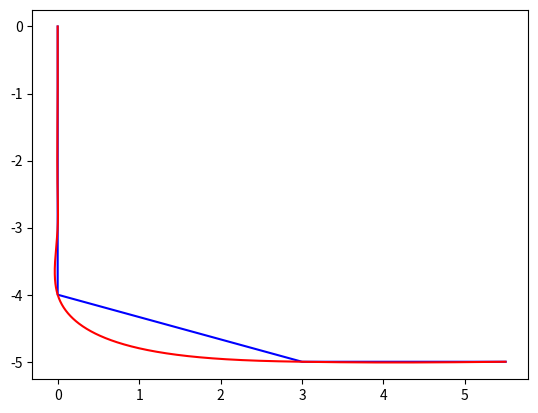

Write the Python code that produced this figure.
"""
Cubic spline planner

[redacted]

"""
import math
import numpy as np
import bisect
import matplotlib.pyplot as plt


class CubicSpline1D:
    """
    1D Cubic Spline class

    Parameters
    ----------
    x : list
        x coordinates for data points. This x coordinates must be
        sorted
        in ascending order.
    y : list
        y coordinates for data points

    Examples
    --------
    You can interpolate 1D data points.

    >>> import numpy as np
    >>> import matplotlib.pyplot as plt
    >>> x = np.arange(5)
    >>> y = [1.7, -6, 5, 6.5, 0.0]
    >>> sp = CubicSpline1D(x, y)
    >>> xi = np.linspace(0.0, 5.0)
    >>> yi = [sp.calc_position(x) for x in xi]
    >>> plt.plot(x, y, "xb", label="Data points")
    >>> plt.plot(xi, yi , "r", label="Cubic spline interpolation")
    >>> plt.grid(True)
    >>> plt.legend()
    >>> plt.show()

    .. image:: cubic_spline_1d.png

    """

    def __init__(self, x, y):

        h = np.diff(x)
        if np.any(h < 0):
            raise ValueError("x coordinates must be sorted in ascending order")

        self.a, self.b, self.c, self.d = [], [], [], []
        self.x = x
        self.y = y
        self.nx = len(x)  # dimension of x

        # calc coefficient a
        self.a = [iy for iy in y]

        # calc coefficient c
        A = self.__calc_A(h)
        B = self.__calc_B(h, self.a)
        self.c = np.linalg.solve(A, B)

        # calc spline coefficient b and d
        for i in range(self.nx - 1):
            d = (self.c[i + 1] - self.c[i]) / (3.0 * h[i])
            b = 1.0 / h[i] * (self.a[i + 1] - self.a[i]) \
                - h[i] / 3.0 * (2.0 * self.c[i] + self.c[i + 1])
            self.d.append(d)
            self.b.append(b)

    def calc_position(self, x):
        """
        Calc `y` position for given `x`.

        if `x` is outside the data point's `x` range, return None.

        Returns
        -------
        y : float
            y position for given x.
        """
        if x < self.x[0]:
            return None
        elif x > self.x[-1]:
            return None

        i = self.__search_index(x)
        dx = x - self.x[i]
        position = self.a[i] + self.b[i] * dx + \
            self.c[i] * dx ** 2.0 + self.d[i] * dx ** 3.0

        return position

    def calc_first_derivative(self, x):
        """
        Calc first derivative at given x.

        if x is outside the input x, return None

        Returns
        -------
        dy : float
            first derivative for given x.
        """

        if x < self.x[0]:
            return None
        elif x > self.x[-1]:
            return None

        i = self.__search_index(x)
        dx = x - self.x[i]
        dy = self.b[i] + 2.0 * self.c[i] * dx + 3.0 * self.d[i] * dx ** 2.0
        return dy

    def calc_second_derivative(self, x):
        """
        Calc second derivative at given x.

        if x is outside the input x, return None

        Returns
        -------
        ddy : float
            second derivative for given x.
        """

        if x < self.x[0]:
            return None
        elif x > self.x[-1]:
            return None

        i = self.__search_index(x)
        dx = x - self.x[i]
        ddy = 2.0 * self.c[i] + 6.0 * self.d[i] * dx
        return ddy

    def __search_index(self, x):
        """
        search data segment index
        """
        return bisect.bisect(self.x, x) - 1

    def __calc_A(self, h):
        """
        calc matrix A for spline coefficient c
        """
        A = np.zeros((self.nx, self.nx))
        A[0, 0] = 1.0
        for i in range(self.nx - 1):
            if i != (self.nx - 2):
                A[i + 1, i + 1] = 2.0 * (h[i] + h[i + 1])
            A[i + 1, i] = h[i]
            A[i, i + 1] = h[i]

        A[0, 1] = 0.0
        A[self.nx - 1, self.nx - 2] = 0.0
        A[self.nx - 1, self.nx - 1] = 1.0
        return A

    def __calc_B(self, h, a):
        """
        calc matrix B for spline coefficient c
        """
        B = np.zeros(self.nx)
        for i in range(self.nx - 2):
            B[i + 1] = 3.0 * (a[i + 2] - a[i + 1]) / h[i + 1]\
                - 3.0 * (a[i + 1] - a[i]) / h[i]
        return B


class CubicSpline2D:
    """
    Cubic CubicSpline2D class

    Parameters
    ----------
    x : list
        x coordinates for data points.
    y : list
        y coordinates for data points.

    Examples
    --------
    You can interpolate a 2D data points.

    >>> import matplotlib.pyplot as plt
    >>> x = [-2.5, 0.0, 2.5, 5.0, 7.5, 3.0, -1.0]
    >>> y = [0.7, -6, 5, 6.5, 0.0, 5.0, -2.0]
    >>> ds = 0.1  # [m] distance of each interpolated points
    >>> sp = CubicSpline2D(x, y)
    >>> s = np.arange(0, sp.s[-1], ds)
    >>> rx, ry, ryaw, rk = [], [], [], []
    >>> for i_s in s:
    ...     ix, iy = sp.calc_position(i_s)
    ...     rx.append(ix)
    ...     ry.append(iy)
    ...     ryaw.append(sp.calc_yaw(i_s))
    ...     rk.append(sp.calc_curvature(i_s))
    >>> plt.subplots(1)
    >>> plt.plot(x, y, "xb", label="Data points")
    >>> plt.plot(rx, ry, "-r", label="Cubic spline path")
    >>> plt.grid(True)
    >>> plt.axis("equal")
    >>> plt.xlabel("x[m]")
    >>> plt.ylabel("y[m]")
    >>> plt.legend()
    >>> plt.show()

    .. image:: cubic_spline_2d_path.png

    >>> plt.subplots(1)
    >>> plt.plot(s, [np.rad2deg(iyaw) for iyaw in ryaw], "-r", label="yaw")
    >>> plt.grid(True)
    >>> plt.legend()
    >>> plt.xlabel("line length[m]")
    >>> plt.ylabel("yaw angle[deg]")

    .. image:: cubic_spline_2d_yaw.png

    >>> plt.subplots(1)
    >>> plt.plot(s, rk, "-r", label="curvature")
    >>> plt.grid(True)
    >>> plt.legend()
    >>> plt.xlabel("line length[m]")
    >>> plt.ylabel("curvature [1/m]")

    .. image:: cubic_spline_2d_curvature.png
    """

    def __init__(self, x, y):
        self.s = self.__calc_s(x, y)
        self.sx = CubicSpline1D(self.s, x)
        self.sy = CubicSpline1D(self.s, y)

    def __calc_s(self, x, y):
        dx = np.diff(x)
        dy = np.diff(y)
        self.ds = np.hypot(dx, dy)
        s = [0]
        s.extend(np.cumsum(self.ds))
        return s

    def calc_position(self, s):
        """
        calc position

        Parameters
        ----------
        s : float
            distance from the start point. if `s` is outside the data point's
            range, return None.

        Returns
        -------
        x : float
            x position for given s.
        y : float
            y position for given s.
        """
        x = self.sx.calc_position(s)
        y = self.sy.calc_position(s)

        return x, y

    def calc_curvature(self, s):
        """
        calc curvature

        Parameters
        ----------
        s : float
            distance from the start point. if `s` is outside the data point's
            range, return None.

        Returns
        -------
        k : float
            curvature for given s.
        """
        dx = self.sx.calc_first_derivative(s)
        ddx = self.sx.calc_second_derivative(s)
        dy = self.sy.calc_first_derivative(s)
        ddy = self.sy.calc_second_derivative(s)
        k = (ddy * dx - ddx * dy) / ((dx ** 2 + dy ** 2)**(3 / 2))
        return k

    def calc_yaw(self, s):
        """
        calc yaw

        Parameters
        ----------
        s : float
            distance from the start point. if `s` is outside the data point's
            range, return None.

        Returns
        -------
        yaw : float
            yaw angle (tangent vector) for given s.
        """
        dx = self.sx.calc_first_derivative(s)
        dy = self.sy.calc_first_derivative(s)
        yaw = math.atan2(dy, dx)
        return yaw


def calc_spline_course(x, y, ds=0.1):
    sp = CubicSpline2D(x, y)
    s = list(np.arange(0, sp.s[-1], ds))

    rx, ry, ryaw, rk = [], [], [], []
    for i_s in s:
        ix, iy = sp.calc_position(i_s)
        rx.append(ix)
        ry.append(iy)
        ryaw.append(sp.calc_yaw(i_s))
        rk.append(sp.calc_curvature(i_s))

    return rx, ry, ryaw, rk, s


def main_1d():
    print("CubicSpline1D test")
    import matplotlib.pyplot as plt
    x = np.arange(5)
    y = [1.7, -6, 5, 6.5, 0.0]
    sp = CubicSpline1D(x, y)
    xi = np.linspace(0.0, 5.0)

    plt.plot(x, y, "xb", label="Data points")
    plt.plot(xi, [sp.calc_position(x) for x in xi], "r",
             label="Cubic spline interpolation")
    plt.grid(True)
    plt.legend()
    plt.show()


def main_2d():  # pragma: no cover
    print("CubicSpline1D 2D test")
    import matplotlib.pyplot as plt
    x = [-2.5, 0.0, 2.5, 5.0, 7.5, 3.0, -1.0]
    y = [0.7, -6, 5, 6.5, 0.0, 5.0, -2.0]
    ds = 0.1  # [m] distance of each interpolated points

    sp = CubicSpline2D(x, y)
    s = np.arange(0, sp.s[-1], ds)

    rx, ry, ryaw, rk = [], [], [], []
    for i_s in s:
        ix, iy = sp.calc_position(i_s)
        rx.append(ix)
        ry.append(iy)
        ryaw.append(sp.calc_yaw(i_s))
        rk.append(sp.calc_curvature(i_s))

    plt.subplots(1)
    plt.plot(x, y, "xb", label="Data points")
    plt.plot(rx, ry, "-r", label="Cubic spline path")
    plt.grid(True)
    plt.axis("equal")
    plt.xlabel("x[m]")
    plt.ylabel("y[m]")
    plt.legend()

    plt.subplots(1)
    plt.plot(s, [np.rad2deg(iyaw) for iyaw in ryaw], "-r", label="yaw")
    plt.grid(True)
    plt.legend()
    plt.xlabel("line length[m]")
    plt.ylabel("yaw angle[deg]")

    plt.subplots(1)
    plt.plot(s, rk, "-r", label="curvature")
    plt.grid(True)
    plt.legend()
    plt.xlabel("line length[m]")
    plt.ylabel("curvature [1/m]")

    plt.show()


if __name__ == '__main__':
    # main_1d()
    x = [0.0, 0.0, 0.0, 0.0, 0.0, 3.0, 5.5]
    y = [0.0, -1.0, -2.5, -3.0, -4.0, -5.0, -5.0]

    sx, sy, syaw, _, _ = calc_spline_course(x, y, 0.01)

    states = np.vstack([sx, sy, syaw])

    plt.plot(x, y, color="blue", label="Data point")
    plt.plot(sx, sy, color="red", label="Spline")
    plt.show()

    print(states)
